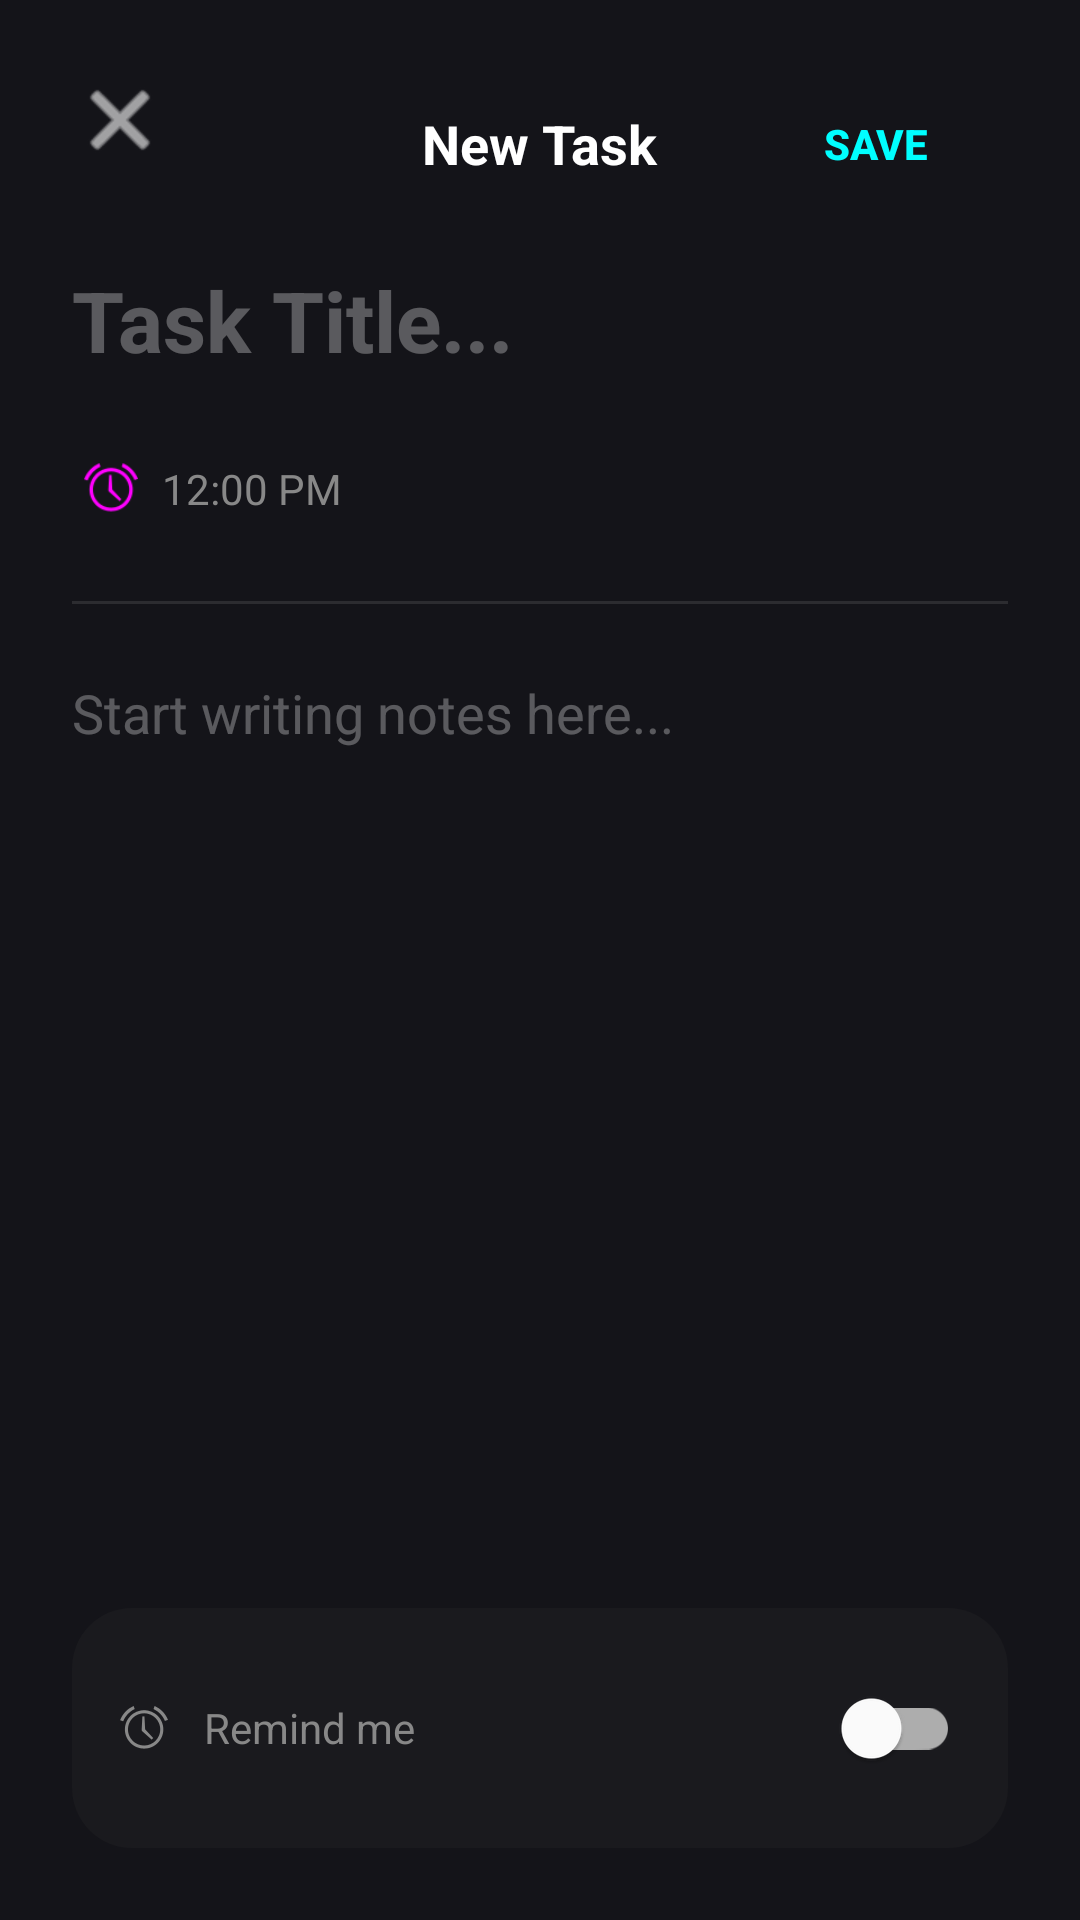

Write the Android layout XML for this screen, with the resource values it uses.
<!-- AndroidManifest.xml: application theme Theme.GoalGrid -->
<!-- res/layout/layout_add_edit_task.xml -->
<?xml version="1.0" encoding="utf-8"?>
<LinearLayout xmlns:android="http://schemas.android.com/apk/res/android"
    xmlns:app="http://schemas.android.com/apk/res-auto"
    android:layout_width="match_parent"
    android:layout_height="wrap_content"
    android:background="#141419"
    android:orientation="vertical"
    android:padding="24dp">

    <RelativeLayout
        android:layout_width="match_parent"
        android:layout_height="wrap_content"
        android:layout_marginBottom="16dp">

        <ImageButton
            android:id="@+id/btnClose"
            android:layout_width="wrap_content"
            android:layout_height="wrap_content"
            android:background="?attr/selectableItemBackgroundBorderless"
            android:src="@android:drawable/ic_menu_close_clear_cancel"
            app:tint="@android:color/white" />

        <TextView
            android:id="@+id/sheetTitle"
            android:layout_width="wrap_content"
            android:layout_height="wrap_content"
            android:layout_centerInParent="true"
            android:text="New Task"
            android:textColor="@android:color/white"
            android:textSize="18sp"
            android:textStyle="bold" />

        <Button
            android:id="@+id/btnSave"
            style="?android:attr/borderlessButtonStyle"
            android:layout_width="wrap_content"
            android:layout_height="wrap_content"
            android:layout_alignParentEnd="true"
            android:text="Save"
            android:textColor="#00FFFF"
            android:textStyle="bold" />
    </RelativeLayout>

    <EditText
        android:id="@+id/etTitle"
        android:layout_width="match_parent"
        android:layout_height="wrap_content"
        android:background="@null"
        android:hint="Task Title..."
        android:textColor="@android:color/white"
        android:textColorHint="#4DFFFFFF"
        android:textSize="28sp"
        android:textStyle="bold" />

    <LinearLayout
        android:id="@+id/timePickerContainer"
        android:layout_width="wrap_content"
        android:layout_height="wrap_content"
        android:layout_marginTop="24dp"
        android:background="?attr/selectableItemBackground"
        android:clickable="true"
        android:focusable="true"
        android:gravity="center_vertical"
        android:padding="4dp">

        <ImageView
            android:layout_width="18dp"
            android:layout_height="18dp"
            android:src="@android:drawable/ic_lock_idle_alarm"
            app:tint="#FF00FF" />

        <TextView
            android:id="@+id/tvDueTime"
            android:layout_width="wrap_content"
            android:layout_height="wrap_content"
            android:layout_marginStart="8dp"
            android:text="12:00 PM"
            android:textColor="#888888" />
    </LinearLayout>

    <View
        android:layout_width="match_parent"
        android:layout_height="1dp"
        android:layout_marginVertical="24dp"
        android:background="#1AFFFFFF" />

    <EditText
        android:id="@+id/etNotes"
        android:layout_width="match_parent"
        android:layout_height="wrap_content"
        android:layout_weight="1"
        android:background="@null"
        android:gravity="top"
        android:hint="Start writing notes here..."
        android:minLines="5"
        android:textColor="#CCFFFFFF"
        android:textColorHint="#4DFFFFFF" />

    <LinearLayout
        android:layout_width="match_parent"
        android:layout_height="wrap_content"
        android:layout_marginTop="16dp"
        android:background="@drawable/tab_bg"
        android:gravity="center_vertical"
        android:padding="16dp">

        <ImageView
            android:id="@+id/ivAlarmStatus"
            android:layout_width="wrap_content"
            android:layout_height="wrap_content"
            android:src="@android:drawable/ic_lock_idle_alarm"
            app:tint="#888888" />

        <TextView
            android:id="@+id/tvAlarmLabel"
            android:layout_width="0dp"
            android:layout_height="wrap_content"
            android:layout_marginStart="12dp"
            android:layout_weight="1"
            android:text="Remind me"
            android:textColor="#888888" />

        <com.google.android.material.switchmaterial.SwitchMaterial
            android:id="@+id/switchAlarm"
            android:layout_width="wrap_content"
            android:layout_height="wrap_content"
            app:thumbTint="@color/switch_thumb_selector"
            app:trackTint="@color/switch_track_selector" />
    </LinearLayout>
</LinearLayout>
<!-- resources referenced by this layout -->
<resources>
  <!-- drawable tab_bg (drawable) -->
  <?xml version="1.0" encoding="utf-8"?>
  <shape xmlns:android="http://schemas.android.com/apk/res/android">
      <solid android:color="#1A1A1E" />
      <corners android:radius="20.dp" />
  </shape>
  <style name="Theme.GoalGrid" parent="Theme.MaterialComponents.DayNight.NoActionBar">
          
          <item name="colorPrimary">@color/cyan_neon</item>
          <item name="colorPrimaryVariant">@color/cyan_neon</item>
          <item name="colorOnPrimary">@color/black</item>
          
          <item name="colorSecondary">@color/magenta_neon</item>
          <item name="colorSecondaryVariant">@color/magenta_neon</item>
          <item name="colorOnSecondary">@color/black</item>
          
          <item name="android:statusBarColor">@color/dark_bg</item>
          
      </style>
  <color name="cyan_neon">#00FFFF</color>
  <color name="black">#FF000000</color>
  <color name="magenta_neon">#FF00FF</color>
  <color name="dark_bg">#0A0A0E</color>
</resources>
